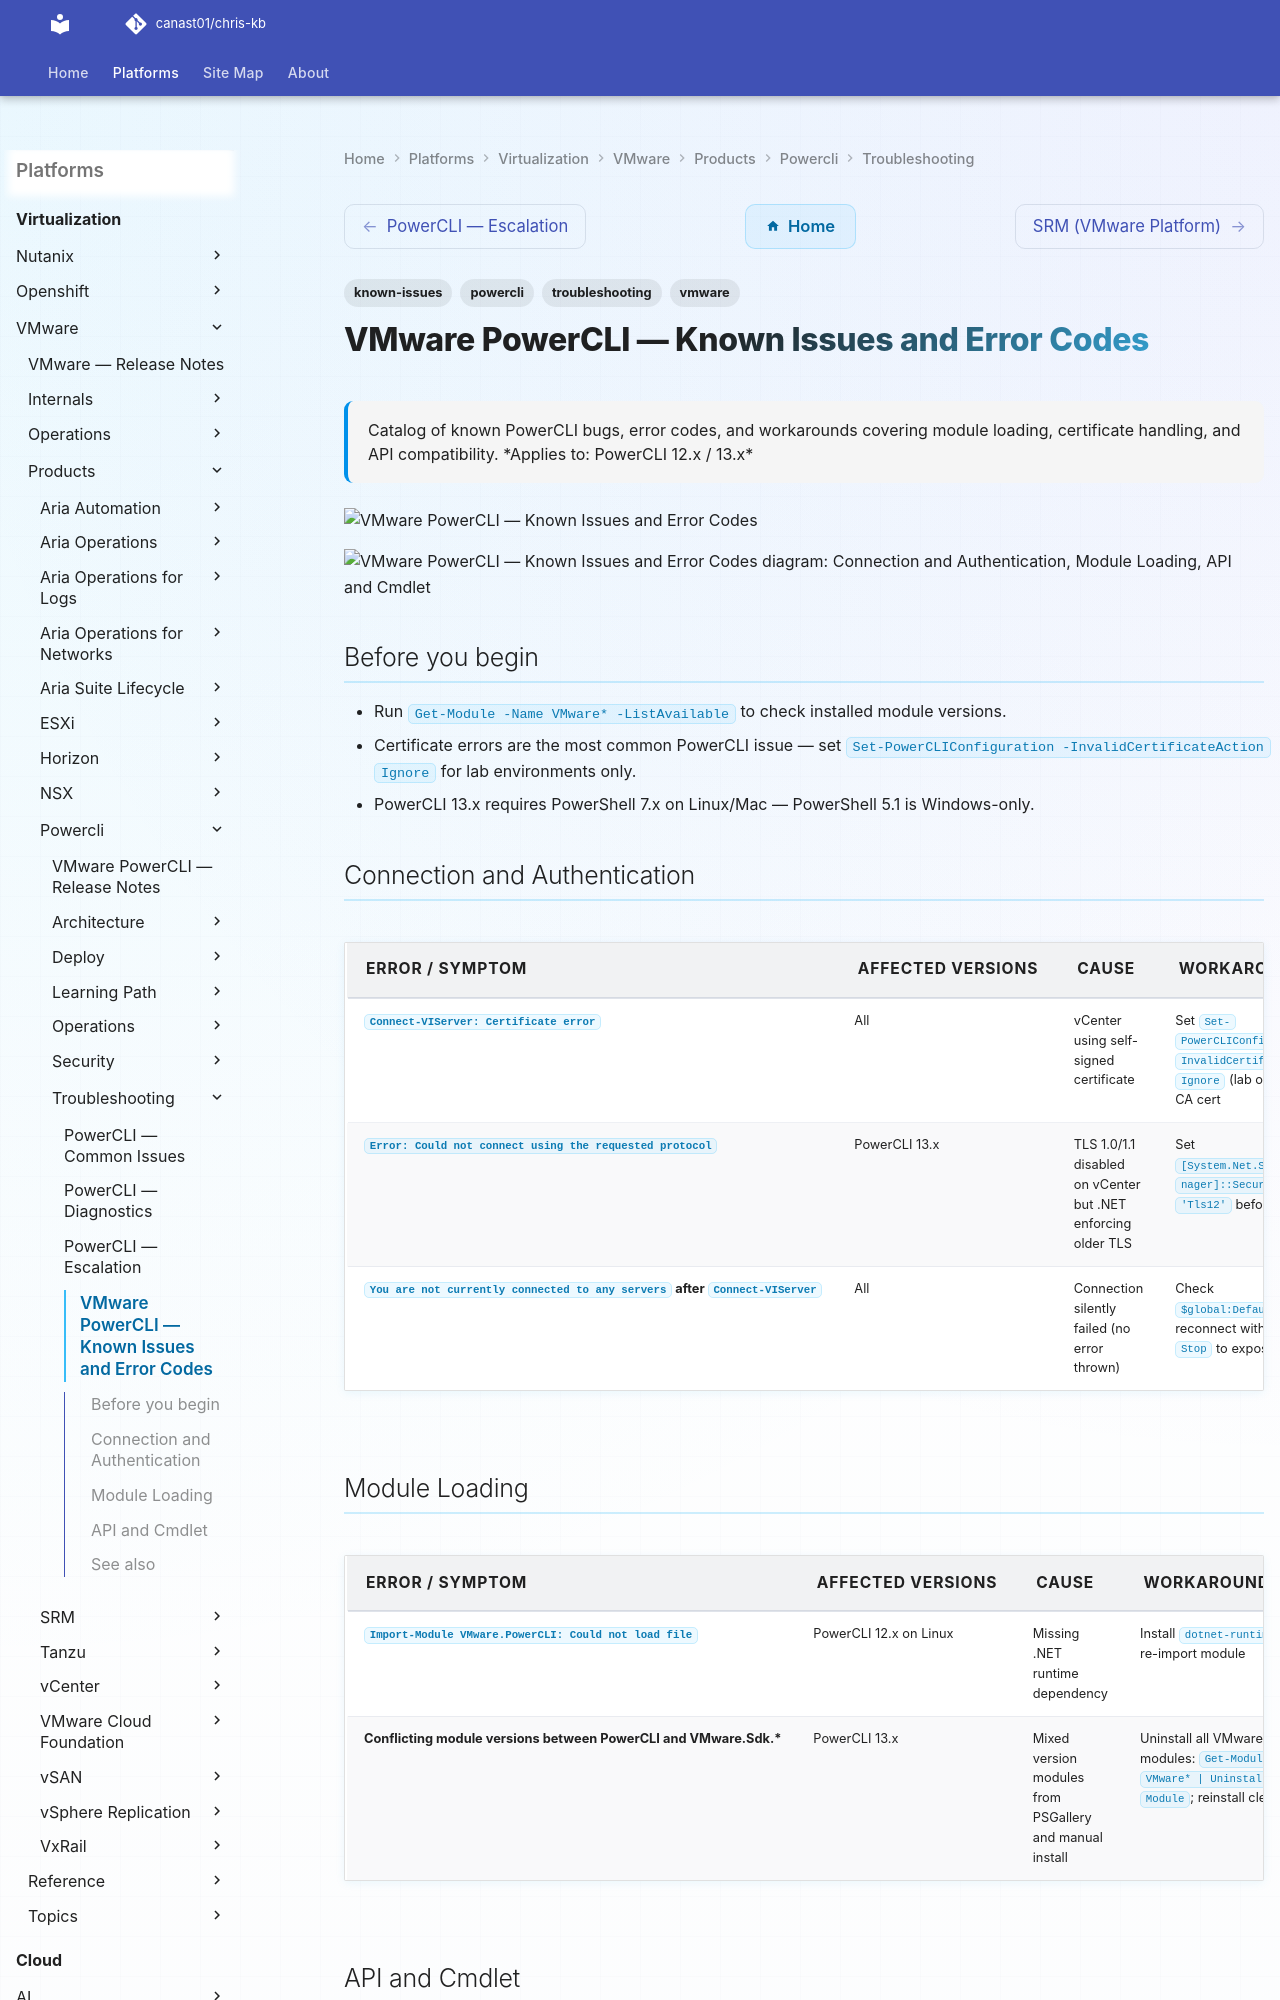

repository: canast01/chris-kb · page: virtualization/vmware/products/powercli/troubleshooting/known-issues/index.html · generator: mkdocs

---
tags:
  - troubleshooting
  - powercli
  - vmware
  - known-issues
description: "Catalog of known PowerCLI bugs, error codes, and workarounds covering module loading, certificate handling, and API compatibility."
---
# VMware PowerCLI — Known Issues and Error Codes

<div class="kb-summary">
Catalog of known PowerCLI bugs, error codes, and workarounds covering module loading, certificate handling, and API compatibility.

*Applies to: PowerCLI 12.x / 13.x*
</div>
![VMware PowerCLI — Known Issues and Error Codes](../../../../../assets/virtualization-vmware-powercli-troubleshooting-known-issues.svg)





```d2
direction: down

symptom: Identify Symptom {shape: diamond}
connection_and_authentication: "Connection and Authentication" {shape: rectangle}
module_loading: "Module Loading" {shape: rectangle}
api_and_cmdlet: "API and Cmdlet" {shape: rectangle}
resolution: Resolve or Escalate {shape: oval}

symptom -> connection_and_authentication: investigate
symptom -> module_loading: investigate
symptom -> api_and_cmdlet: investigate
connection_and_authentication -> resolution
module_loading -> resolution
api_and_cmdlet -> resolution
```
